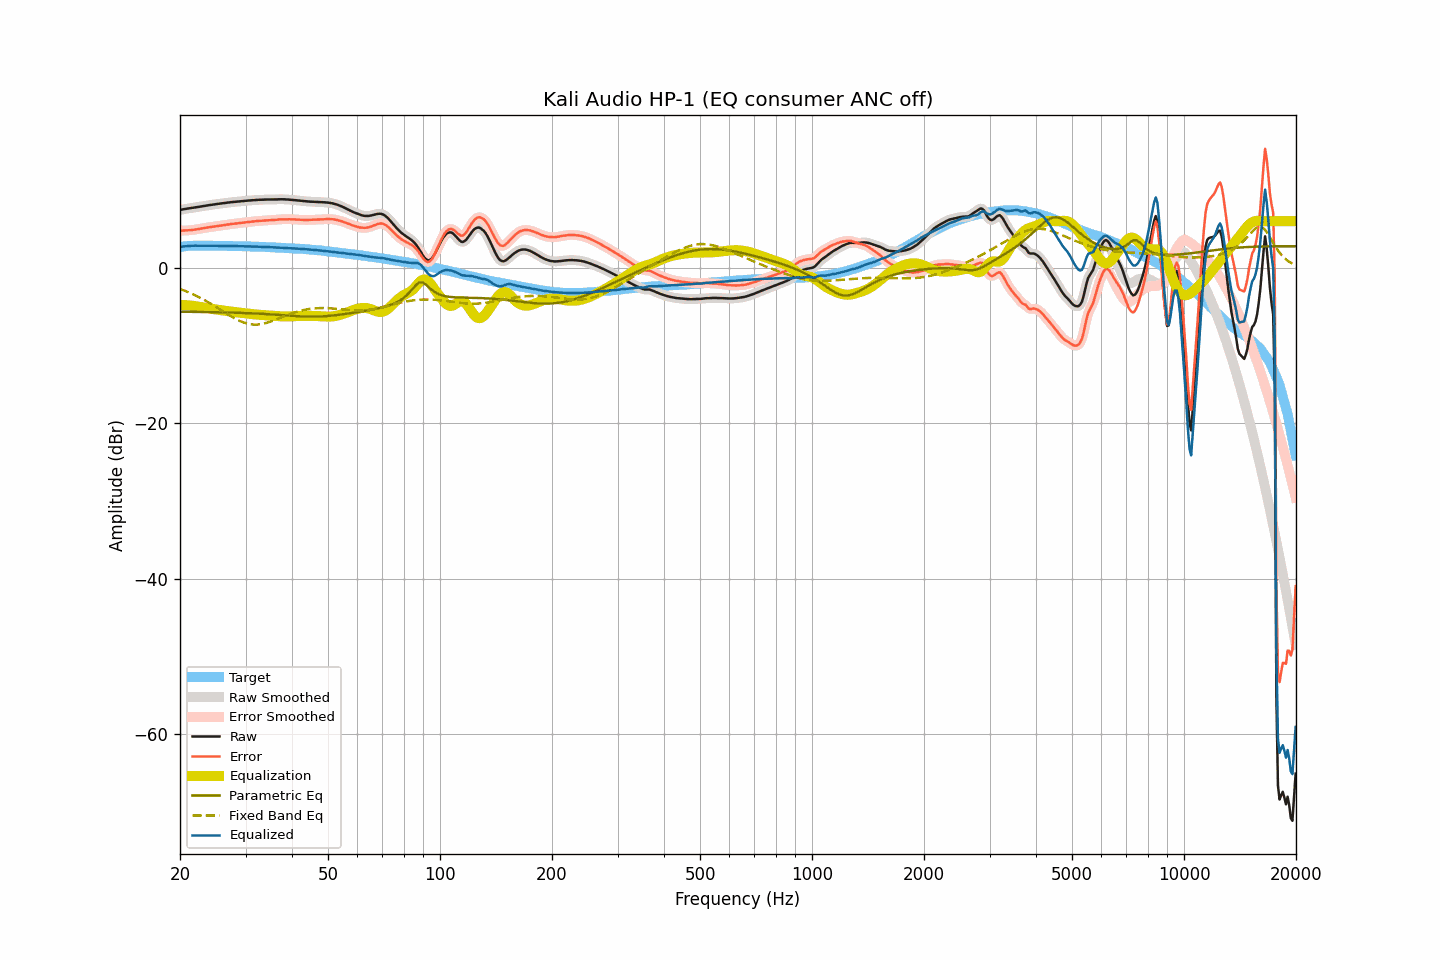

Data behind this chart, as committed beside it:
frequency, raw, smoothed, error, error_smoothed, equalization, parametric_eq, fixed_band_eq, equalized_raw, equalized_smoothed, target
20.00, 7.45, 7.45, 4.77, 4.77, -4.78, -5.64, -2.71, 2.67, 2.67, 2.68
20.20, 7.49, 7.49, 4.78, 4.78, -4.78, -5.64, -2.79, 2.71, 2.71, 2.71
20.40, 7.53, 7.53, 4.79, 4.79, -4.79, -5.64, -2.86, 2.74, 2.74, 2.74
20.61, 7.56, 7.56, 4.80, 4.80, -4.79, -5.64, -2.95, 2.76, 2.77, 2.76
20.81, 7.60, 7.60, 4.81, 4.81, -4.81, -5.65, -3.03, 2.79, 2.79, 2.79
21.02, 7.63, 7.63, 4.81, 4.82, -4.82, -5.65, -3.12, 2.81, 2.81, 2.82
21.23, 7.66, 7.66, 4.83, 4.83, -4.84, -5.65, -3.20, 2.82, 2.82, 2.83
21.44, 7.69, 7.69, 4.85, 4.86, -4.86, -5.65, -3.30, 2.83, 2.83, 2.84
21.66, 7.73, 7.73, 4.88, 4.88, -4.88, -5.66, -3.39, 2.85, 2.84, 2.84
21.87, 7.76, 7.76, 4.91, 4.91, -4.91, -5.66, -3.49, 2.85, 2.85, 2.84
22.09, 7.79, 7.79, 4.94, 4.94, -4.94, -5.66, -3.58, 2.85, 2.85, 2.85
22.31, 7.82, 7.82, 4.97, 4.97, -4.97, -5.67, -3.69, 2.85, 2.85, 2.85
22.54, 7.86, 7.85, 5.01, 5.00, -5.01, -5.67, -3.79, 2.85, 2.85, 2.85
22.76, 7.89, 7.89, 5.04, 5.04, -5.04, -5.67, -3.90, 2.85, 2.85, 2.85
22.99, 7.92, 7.92, 5.08, 5.08, -5.08, -5.68, -4.01, 2.84, 2.85, 2.84
23.22, 7.96, 7.96, 5.12, 5.12, -5.11, -5.68, -4.12, 2.85, 2.84, 2.84
23.45, 7.99, 7.99, 5.15, 5.15, -5.15, -5.68, -4.24, 2.84, 2.84, 2.84
23.69, 8.03, 8.03, 5.19, 5.19, -5.18, -5.69, -4.35, 2.85, 2.84, 2.84
23.92, 8.06, 8.06, 5.22, 5.22, -5.22, -5.69, -4.47, 2.84, 2.84, 2.84
24.16, 8.09, 8.09, 5.24, 5.25, -5.25, -5.69, -4.59, 2.84, 2.84, 2.85
24.40, 8.12, 8.12, 5.27, 5.28, -5.28, -5.70, -4.72, 2.84, 2.84, 2.85
24.65, 8.15, 8.15, 5.31, 5.31, -5.31, -5.70, -4.84, 2.84, 2.84, 2.84
24.89, 8.18, 8.18, 5.34, 5.34, -5.34, -5.71, -4.97, 2.84, 2.84, 2.83
25.14, 8.20, 8.20, 5.37, 5.37, -5.37, -5.71, -5.10, 2.83, 2.83, 2.83
25.39, 8.23, 8.23, 5.40, 5.40, -5.40, -5.71, -5.23, 2.83, 2.83, 2.83
25.65, 8.26, 8.26, 5.43, 5.43, -5.43, -5.72, -5.36, 2.83, 2.83, 2.83
25.91, 8.29, 8.29, 5.47, 5.46, -5.46, -5.72, -5.49, 2.83, 2.83, 2.82
26.16, 8.32, 8.32, 5.50, 5.50, -5.49, -5.73, -5.62, 2.83, 2.82, 2.82
26.43, 8.34, 8.34, 5.52, 5.53, -5.52, -5.73, -5.76, 2.82, 2.82, 2.82
26.69, 8.37, 8.37, 5.55, 5.55, -5.55, -5.74, -5.89, 2.82, 2.82, 2.82
26.96, 8.40, 8.40, 5.58, 5.58, -5.58, -5.74, -6.01, 2.82, 2.81, 2.82
27.23, 8.42, 8.42, 5.60, 5.61, -5.61, -5.75, -6.14, 2.81, 2.82, 2.81
27.50, 8.45, 8.45, 5.64, 5.64, -5.63, -5.76, -6.26, 2.81, 2.81, 2.81
27.77, 8.47, 8.47, 5.67, 5.66, -5.66, -5.76, -6.38, 2.81, 2.81, 2.80
28.05, 8.48, 8.48, 5.68, 5.69, -5.68, -5.77, -6.50, 2.80, 2.80, 2.80
28.33, 8.50, 8.50, 5.71, 5.71, -5.71, -5.77, -6.61, 2.79, 2.79, 2.79
28.62, 8.52, 8.52, 5.73, 5.73, -5.73, -5.78, -6.72, 2.79, 2.79, 2.79
28.90, 8.54, 8.54, 5.75, 5.76, -5.76, -5.79, -6.81, 2.78, 2.78, 2.79
29.19, 8.56, 8.56, 5.79, 5.78, -5.78, -5.79, -6.91, 2.78, 2.78, 2.77
29.48, 8.58, 8.58, 5.80, 5.80, -5.81, -5.80, -6.99, 2.77, 2.77, 2.78
29.78, 8.60, 8.60, 5.83, 5.83, -5.83, -5.81, -7.06, 2.77, 2.77, 2.77
30.08, 8.63, 8.62, 5.86, 5.85, -5.86, -5.82, -7.12, 2.77, 2.77, 2.77
30.38, 8.64, 8.64, 5.88, 5.88, -5.88, -5.82, -7.18, 2.76, 2.76, 2.76
30.68, 8.66, 8.66, 5.90, 5.91, -5.91, -5.83, -7.23, 2.75, 2.75, 2.75
30.99, 8.68, 8.68, 5.94, 5.93, -5.93, -5.84, -7.26, 2.75, 2.75, 2.74
31.30, 8.69, 8.69, 5.95, 5.95, -5.95, -5.85, -7.28, 2.74, 2.74, 2.74
31.61, 8.71, 8.71, 5.97, 5.97, -5.97, -5.86, -7.30, 2.74, 2.73, 2.74
31.93, 8.72, 8.72, 5.99, 5.99, -5.99, -5.87, -7.30, 2.73, 2.73, 2.73
32.24, 8.73, 8.73, 6.02, 6.01, -6.01, -5.88, -7.30, 2.72, 2.72, 2.71
32.57, 8.75, 8.74, 6.04, 6.03, -6.03, -5.89, -7.28, 2.72, 2.71, 2.71
32.89, 8.75, 8.75, 6.04, 6.05, -6.05, -5.90, -7.25, 2.70, 2.71, 2.71
33.22, 8.76, 8.76, 6.06, 6.06, -6.06, -5.91, -7.22, 2.70, 2.70, 2.70
33.55, 8.77, 8.76, 6.08, 6.07, -6.08, -5.92, -7.17, 2.69, 2.69, 2.69
33.89, 8.77, 8.77, 6.09, 6.09, -6.09, -5.93, -7.12, 2.68, 2.68, 2.68
34.23, 8.78, 8.78, 6.10, 6.11, -6.11, -5.95, -7.06, 2.67, 2.67, 2.68
34.57, 8.79, 8.79, 6.13, 6.12, -6.12, -5.96, -7.00, 2.67, 2.66, 2.66
34.92, 8.79, 8.79, 6.14, 6.14, -6.13, -5.97, -6.93, 2.65, 2.66, 2.65
35.27, 8.80, 8.80, 6.15, 6.15, -6.15, -5.99, -6.86, 2.65, 2.65, 2.65
35.62, 8.80, 8.80, 6.17, 6.16, -6.17, -6.00, -6.78, 2.63, 2.63, 2.63
35.97, 8.80, 8.80, 6.18, 6.18, -6.18, -6.01, -6.70, 2.62, 2.62, 2.62
... 635 more rows
